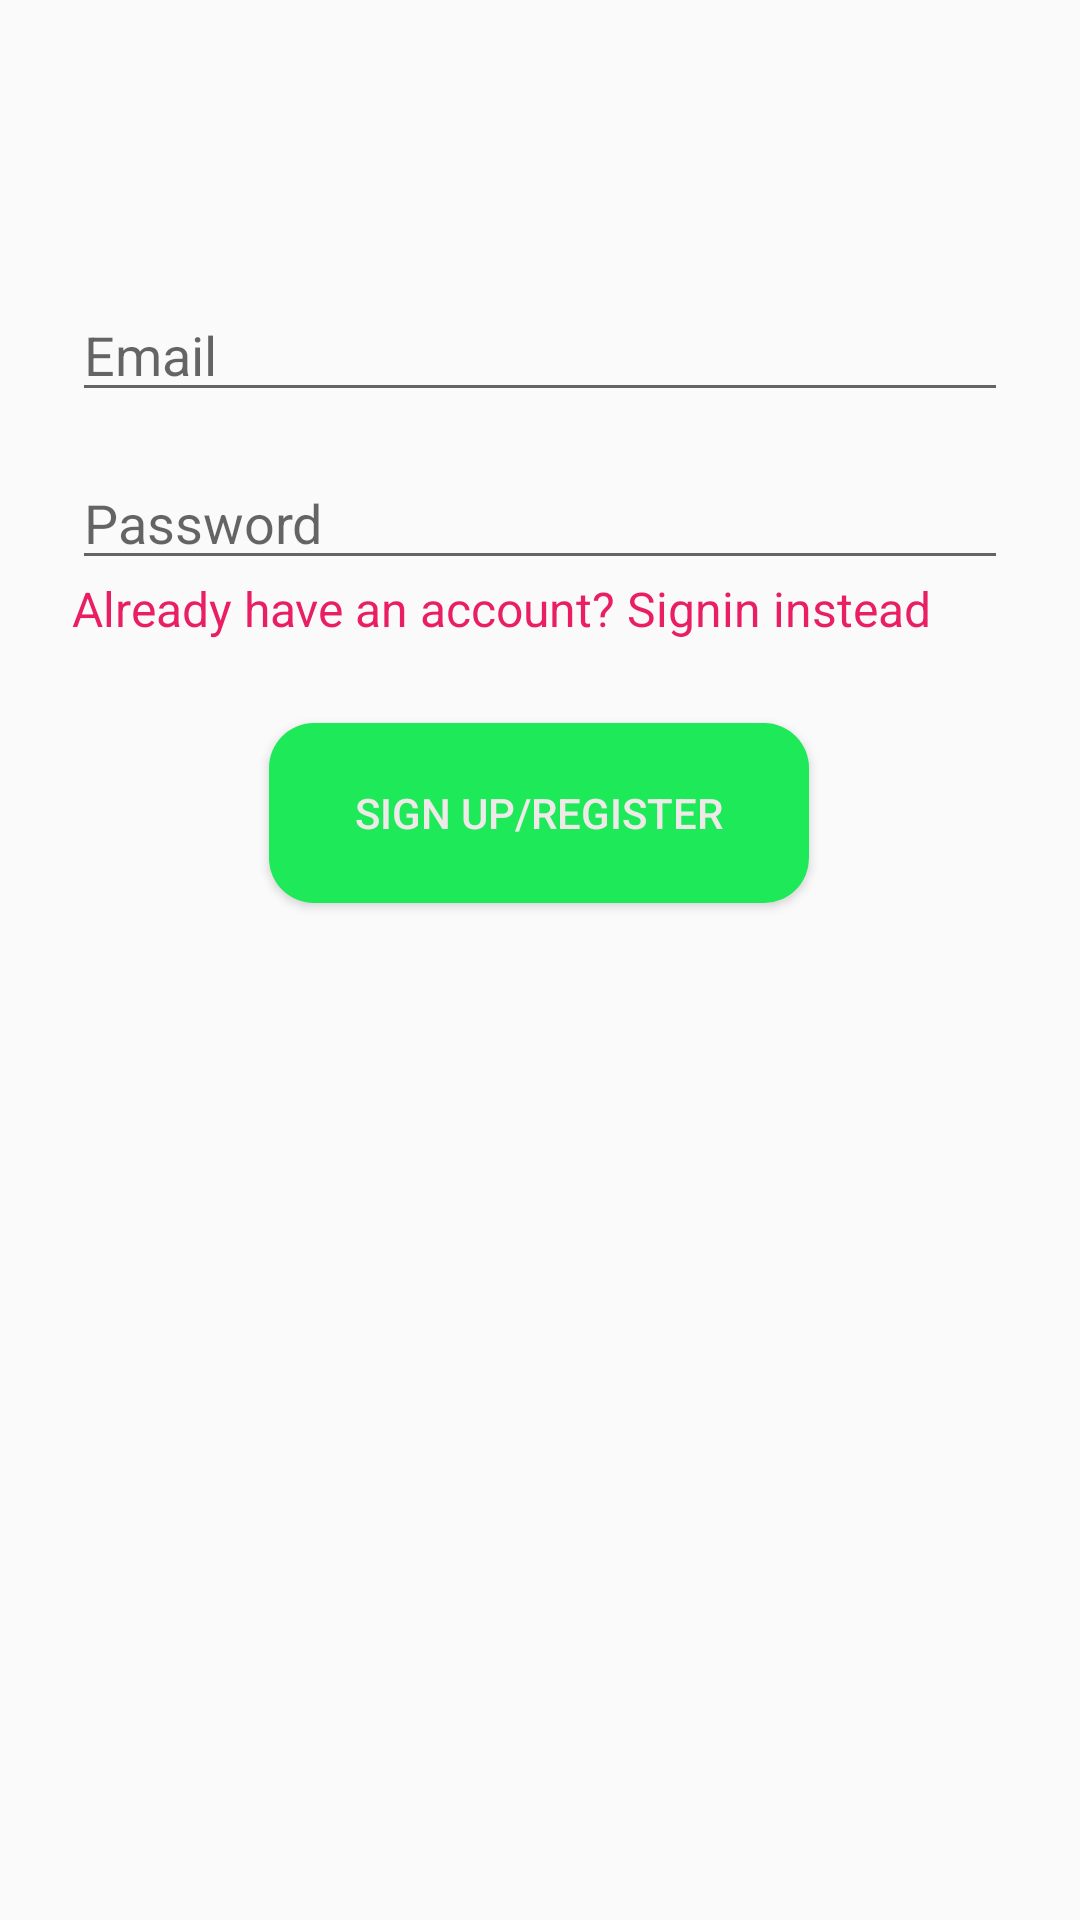

Produce the Android XML layout that renders to this screen, including the resource entries it uses.
<!-- AndroidManifest.xml: application theme AppTheme -->
<!-- res/layout/authentication_signup.xml -->
<?xml version="1.0" encoding="utf-8"?>
<androidx.constraintlayout.widget.ConstraintLayout xmlns:android="http://schemas.android.com/apk/res/android"
    xmlns:app="http://schemas.android.com/apk/res-auto"
    xmlns:tools="http://schemas.android.com/tools"
    android:layout_width="match_parent"
    android:layout_height="match_parent"
    tools:context=".authentication.signup">

    <EditText
        android:id="@+id/username"
        android:layout_width="0dp"
        android:layout_height="wrap_content"
        android:layout_marginStart="24dp"
        android:layout_marginTop="96dp"
        android:layout_marginEnd="24dp"
        android:textCursorDrawable="@drawable/color_cursor"
        android:hint="@string/prompt_email"
        android:inputType="textEmailAddress"
        android:selectAllOnFocus="true"
        app:layout_constraintEnd_toEndOf="parent"
        app:layout_constraintHorizontal_bias="1.0"
        app:layout_constraintStart_toStartOf="parent"
        app:layout_constraintTop_toTopOf="parent" />

    <EditText
        android:id="@+id/password"
        android:layout_width="0dp"
        android:textCursorDrawable="@drawable/color_cursor"
        android:layout_height="wrap_content"
        android:layout_marginStart="24dp"
        android:layout_marginTop="152dp"
        android:layout_marginEnd="24dp"
        android:hint="@string/prompt_password"
        android:imeActionLabel="@string/action_sign_in_short"
        android:imeOptions="actionDone"
        android:inputType="textPassword"
        android:selectAllOnFocus="true"
        app:layout_constraintEnd_toEndOf="parent"
        app:layout_constraintHorizontal_bias="0.0"
        app:layout_constraintStart_toStartOf="parent"
        app:layout_constraintTop_toTopOf="parent" />

    <Button
        android:id="@+id/signup"
        android:layout_width="180dp"
        android:layout_height="60dp"
        android:layout_gravity="start"
        android:layout_marginStart="48dp"
        android:layout_marginEnd="48dp"
        android:background="@drawable/otp_button"
        android:onClick="signuphere"
        android:text="@string/action_sign_in"
        android:textColor="#EFE9E9"
        app:layout_constraintBottom_toBottomOf="parent"
        app:layout_constraintEnd_toEndOf="parent"
        app:layout_constraintHorizontal_bias="0.496"
        app:layout_constraintStart_toStartOf="parent"
        app:layout_constraintTop_toBottomOf="@+id/loading"
        app:layout_constraintVertical_bias="0.126" />

    <ProgressBar
        android:id="@+id/loading"
        android:layout_width="wrap_content"
        android:layout_height="wrap_content"
        android:layout_gravity="center"
        android:layout_marginStart="32dp"
        android:layout_marginTop="64dp"
        android:layout_marginEnd="32dp"
        android:layout_marginBottom="64dp"
        android:visibility="gone"
        app:layout_constraintBottom_toBottomOf="parent"
        app:layout_constraintEnd_toEndOf="@+id/password"
        app:layout_constraintStart_toStartOf="@+id/password"
        app:layout_constraintTop_toTopOf="parent"
        app:layout_constraintVertical_bias="0.3" />

    <TextView
        android:id="@+id/textView4"
        android:layout_width="wrap_content"
        android:layout_height="wrap_content"
        android:onClick="logintextview"
        android:text="Already have an account? Signin instead"
        android:textColor="#E91E63"
        android:textSize="16sp"
        app:layout_constraintBottom_toTopOf="@+id/signup"
        app:layout_constraintStart_toStartOf="@+id/password"
        app:layout_constraintTop_toBottomOf="@+id/loading"
        app:layout_constraintVertical_bias="0.0" />

</androidx.constraintlayout.widget.ConstraintLayout>
<!-- resources referenced by this layout -->
<resources>
  <!-- drawable otp_button (drawable) -->
  <?xml version="1.0" encoding="utf-8"?>
  <shape xmlns:android="http://schemas.android.com/apk/res/android"
      android:shape="rectangle" android:padding="10dp">
      
      <solid android:color="@color/colorPrimary"/>
      <corners android:radius="15dp"/>
  </shape>
  <string name="action_sign_in">Sign Up/Register</string>
  <string name="action_sign_in_short">Sign in</string>
  <string name="prompt_email">Email</string>
  <string name="prompt_password">Password</string>
  <style name="AppTheme" parent="Theme.MaterialComponents.Light.DarkActionBar.Bridge">
          
          <item name="colorPrimary">#E91E63</item>
          <item name="colorPrimaryDark">#d11553</item>
          <item name="colorAccent">#ffffff</item>
      </style>
  <color name="colorPrimary">#1EE958</color>
</resources>
